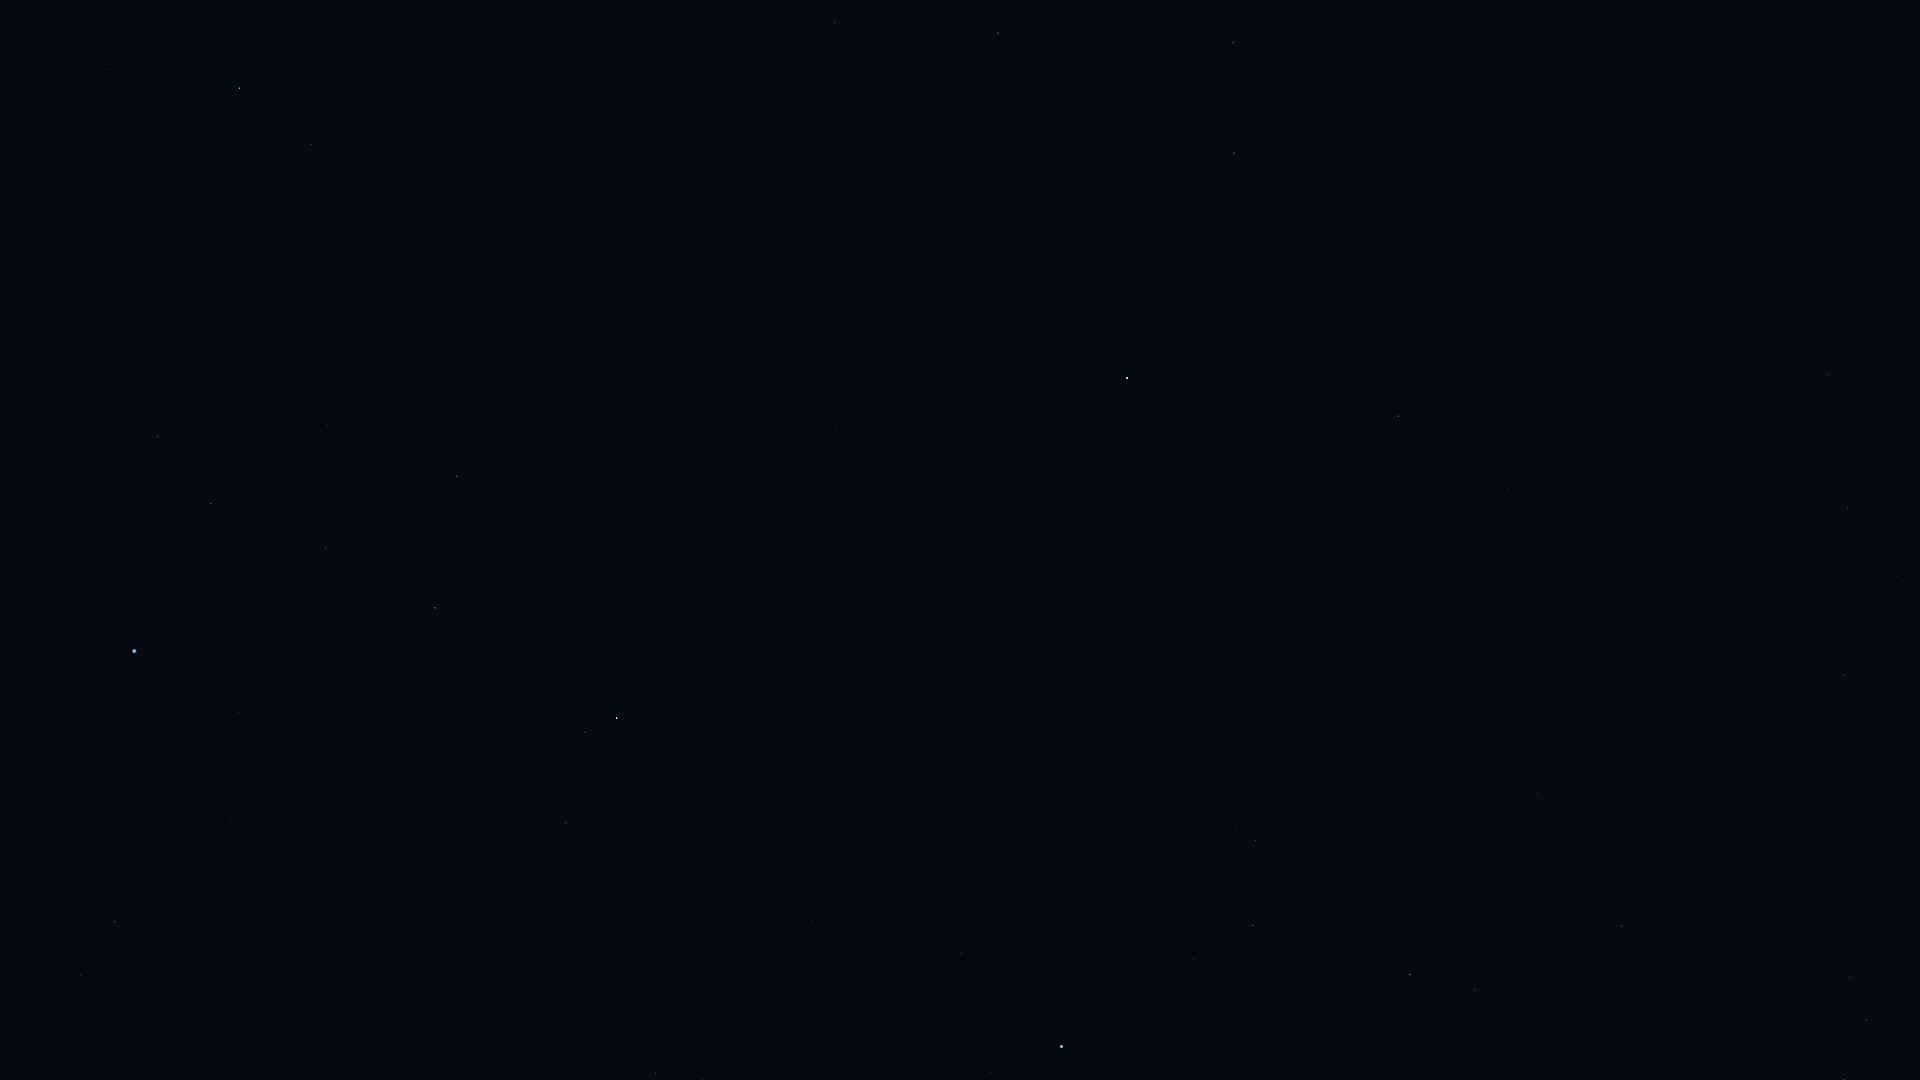

Data behind this chart, as committed beside it:
Star_ID, Name, X, Y
765, HIP 765, 566, 823
1599, HIP 1599, 81, 975
1645, HIP 1645, 1804, 228
2072, HIP 2072, 585, 733
2081, Ankaa, 617, 718
2247, Felixvarela, 1205, 441
2484, HIP 2484, 115, 922
3419, Diphda, 1127, 378
3479, Cocibolca, 934, 467
3760, HIP 3760, 1704, 69
4577, HIP 4577, 836, 429
5054, Nenque, 598, 523
5348, Wurren, 239, 712
7083, HIP 7083, 326, 548
7588, Achernar, 134, 651
8837, HIP 8837, 327, 426
9007, HIP 9007, 211, 504
10602, HIP 10602, 158, 437
11407, HIP 11407, 203, 335
12413, HIP 12413, 255, 203
12484, HIP 12484, 30, 424
12486, HIP 12486, 311, 144
13847, Acamar, 240, 88
15510, HIP 15510, 107, 70
111497, HIP 111497, 1850, 978
111710, Situla, 1737, 995
112716, HIP 112716, 1475, 990
113136, Skat, 1410, 975
113246, HIP 113246, 991, 1073
113368, Fomalhaut, 1062, 1047
113889, Fumalsamakah, 1890, 756
114322, Ebla, 1722, 777
114341, HIP 114341, 1253, 926
114421, HIP 114421, 655, 1073
114855, HIP 114855, 1538, 794
114971, HIP 114971, 1844, 676
115102, HIP 115102, 961, 953
115227, HIP 115227, 1890, 635
115438, HIP 115438, 1255, 841
115738, HIP 115738, 1770, 633
115830, HIP 115830, 1897, 576
116084, Poerava, 303, 1069
116231, HIP 116231, 812, 920
116771, HIP 116771, 1848, 508
116928, HIP 116928, 1746, 534
117245, HIP 117245, 1778, 490
118268, HIP 118268, 1828, 374
118319, Axólotl, 1128, 656
